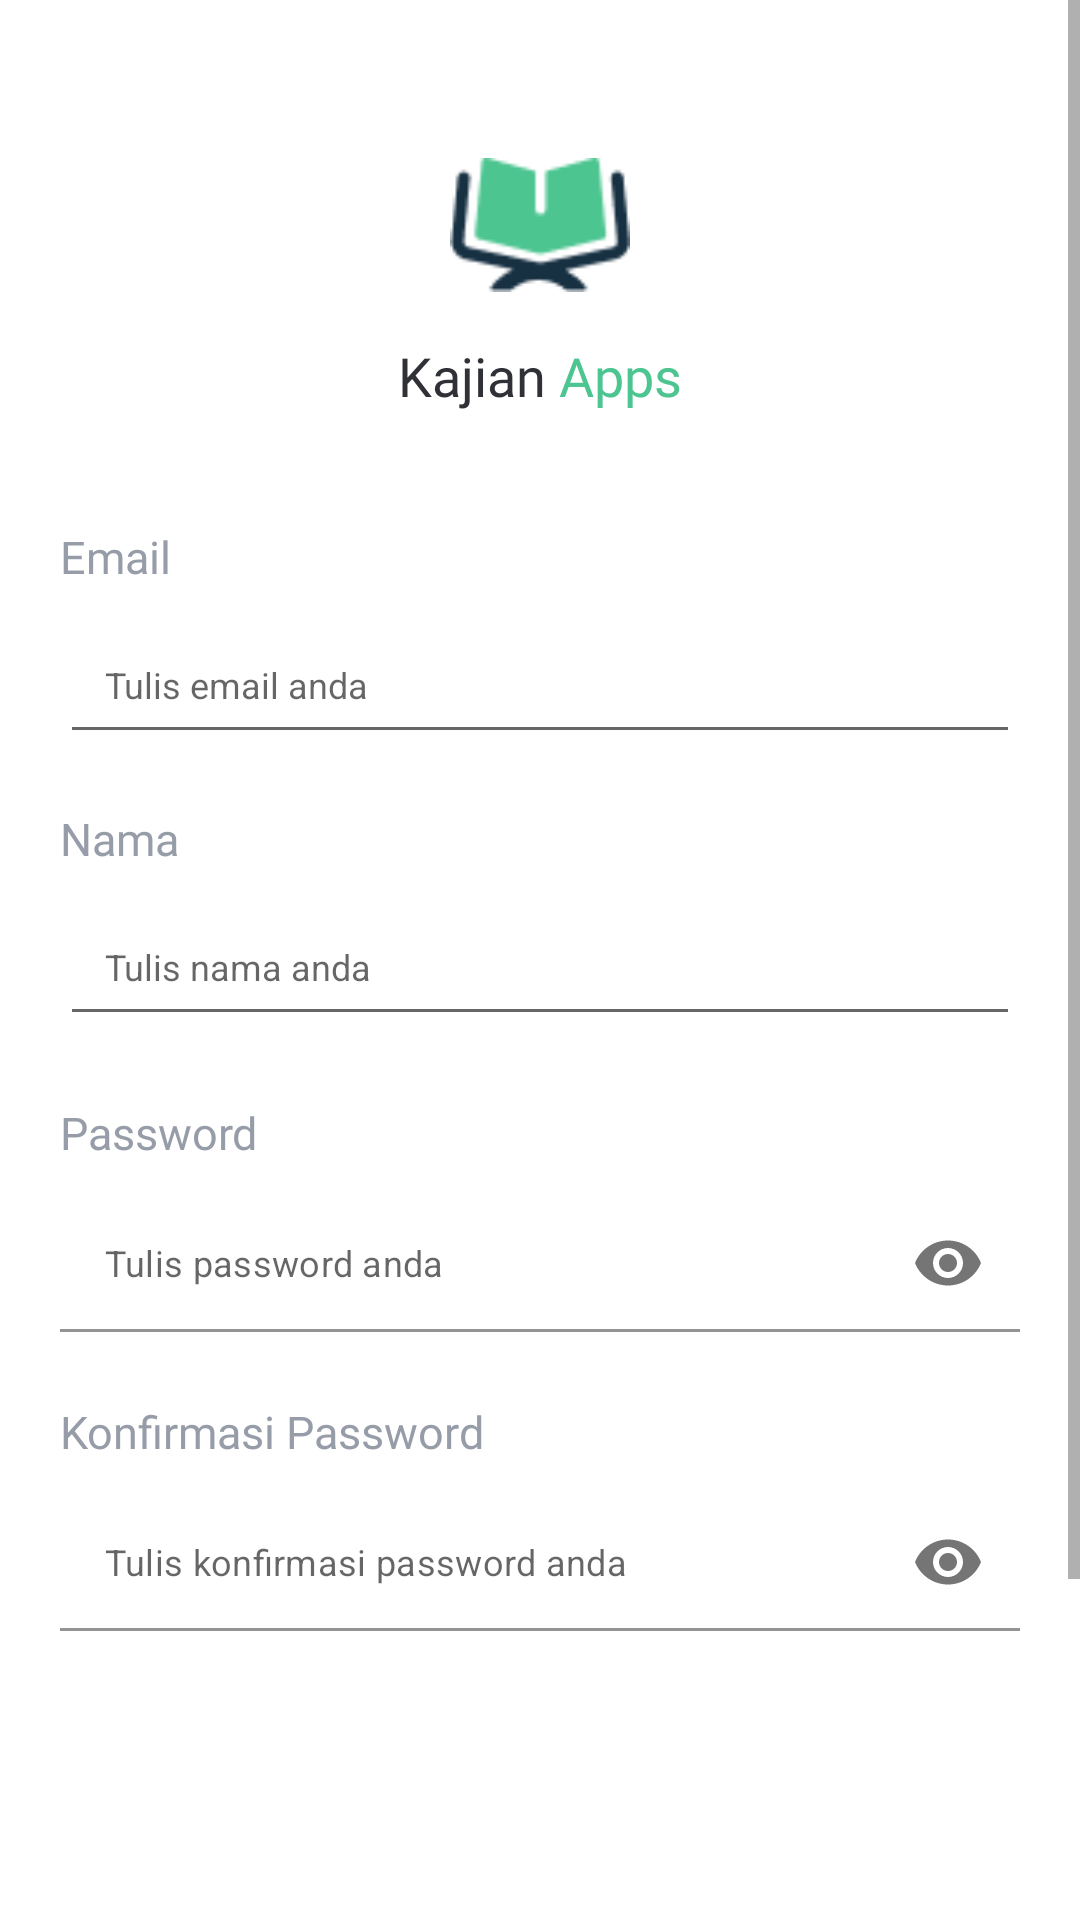

Here is an Android app screen rendered from its layout file. Give the layout XML and the strings, colors and styles it references.
<!-- AndroidManifest.xml: application theme Theme.KajianPro -->
<!-- res/layout/fragment_sign_up.xml -->
<?xml version="1.0" encoding="utf-8"?>
<layout xmlns:app="http://schemas.android.com/apk/res-auto"
    xmlns:tools="http://schemas.android.com/tools"
    xmlns:android="http://schemas.android.com/apk/res/android">

    <ScrollView
        android:id="@+id/sv_sign_up"
        android:layout_width="match_parent"
        android:layout_height="match_parent"
        android:fadingEdge="none">
        <RelativeLayout
            android:layout_width="match_parent"
            android:layout_height="wrap_content">
            <FrameLayout
                android:id="@+id/fm"
                android:layout_width="match_parent"
                android:layout_height="match_parent">
                <LinearLayout
                    android:layout_width="match_parent"
                    android:layout_height="wrap_content"
                    android:layout_gravity="center"
                    android:layout_marginTop="20dp"
                    android:layout_marginBottom="30dp"
                    android:layout_marginRight="20dp"
                    android:layout_marginLeft="20dp"
                    android:orientation="vertical">

                    <ImageView
                        android:layout_gravity="center"
                        android:layout_marginTop="30dp"
                        android:layout_width="60dp"
                        android:layout_height="60dp"
                        android:src="@drawable/icon"/>

                    <LinearLayout
                        android:layout_marginTop="8dp"
                        android:gravity="center"
                        android:layout_width="match_parent"
                        android:layout_height="wrap_content"
                        android:orientation="horizontal">
                        <TextView
                            android:layout_width="wrap_content"
                            android:layout_height="wrap_content"
                            android:text="Kajian "
                            android:fontFamily="@font/sofia_pro_bold_az"
                            android:textColor="@color/teal_200"
                            android:layout_gravity="center"
                            android:textSize="18sp"/>
                        <TextView
                            android:layout_width="wrap_content"
                            android:layout_height="wrap_content"
                            android:text="Apps"
                            android:fontFamily="@font/sofia_pro_bold_az"
                            android:textColor="@color/purple_500"
                            android:layout_gravity="center"
                            android:textSize="18sp"/>
                    </LinearLayout>



                    <TextView
                        android:id="@+id/tv_email"
                        android:layout_marginTop="40dp"
                        android:includeFontPadding="false"
                        android:layout_marginBottom="10dp"
                        android:text="Email"
                        android:fontFamily="@font/sofia_pro_medium_az"
                        android:textColor="@color/third"
                        android:textSize="15sp"
                        android:layout_width="match_parent"
                        android:layout_height="wrap_content" />
                    <EditText
                        android:id="@+id/et_email"
                        android:padding="15dp"
                        android:hint="Tulis email anda"
                        android:textSize="12sp"
                        android:textColor="@android:color/black"
                        android:ems="10"
                        android:maxLines="1"
                        android:layout_width="match_parent"
                        android:layout_height="wrap_content" />
                    <TextView
                        android:id="@+id/tv_nama"
                        android:layout_marginTop="20dp"
                        android:includeFontPadding="false"
                        android:layout_marginBottom="10dp"
                        android:text="Nama"
                        android:fontFamily="@font/sofia_pro_medium_az"
                        android:textColor="@color/third"
                        android:textSize="15sp"
                        android:layout_width="match_parent"
                        android:layout_height="wrap_content" />
                    <EditText
                        android:id="@+id/et_nama"
                        android:padding="15dp"
                        android:hint="Tulis nama anda"
                        android:textSize="12sp"
                        android:textColor="@android:color/black"
                        android:ems="10"
                        android:maxLines="1"
                        android:layout_width="match_parent"
                        android:layout_height="wrap_content" />
                    <RelativeLayout
                        android:layout_width="match_parent"
                        android:layout_height="wrap_content">
                        <TextView
                            android:id="@+id/tv_password"
                            android:layout_marginTop="24dp"
                            android:includeFontPadding="false"
                            android:layout_marginBottom="10dp"
                            android:text="Password"
                            android:fontFamily="@font/sofia_pro_medium_az"
                            android:textColor="@color/third"
                            android:textSize="15sp"
                            android:layout_width="match_parent"
                            android:layout_height="wrap_content" />
                        <com.google.android.material.textfield.TextInputLayout
                            android:layout_below="@id/tv_password"
                            android:id="@+id/etPasswordLayout"
                            android:layout_width="match_parent"
                            android:layout_height="wrap_content"
                            app:passwordToggleEnabled="true"
                            app:hintTextColor="@android:color/transparent"
                            app:hintAnimationEnabled="false"
                            app:hintEnabled="false">

                            <com.google.android.material.textfield.TextInputEditText
                                android:id="@+id/et_password"
                                android:padding="15dp"
                                android:textSize="12sp"
                                android:layout_width="match_parent"
                                android:background="@android:color/transparent"
                                android:layout_height="wrap_content"
                                android:inputType="textPassword"
                                android:maxLines="1"
                                android:hint="Tulis password anda"/>
                        </com.google.android.material.textfield.TextInputLayout>
                    </RelativeLayout>
                    <RelativeLayout
                        android:layout_width="match_parent"
                        android:layout_height="wrap_content">
                        <TextView
                            android:id="@+id/tv_conf_password"
                            android:layout_marginTop="24dp"
                            android:includeFontPadding="false"
                            android:layout_marginBottom="10dp"
                            android:text="Konfirmasi Password"
                            android:fontFamily="@font/sofia_pro_medium_az"
                            android:textColor="@color/third"
                            android:textSize="15sp"
                            android:layout_width="match_parent"
                            android:layout_height="wrap_content" />
                        <com.google.android.material.textfield.TextInputLayout
                            android:layout_below="@id/tv_conf_password"
                            android:id="@+id/etConfPasswordLayout"
                            android:layout_width="match_parent"
                            android:layout_height="wrap_content"
                            app:passwordToggleEnabled="true"
                            app:hintTextColor="@android:color/transparent"
                            app:hintAnimationEnabled="false"
                            app:hintEnabled="false">

                            <com.google.android.material.textfield.TextInputEditText
                                android:id="@+id/et_conf_password"
                                android:padding="15dp"
                                android:textSize="12sp"
                                android:layout_width="match_parent"
                                android:background="@android:color/transparent"
                                android:layout_height="wrap_content"
                                android:inputType="textPassword"
                                android:maxLines="1"
                                android:hint="Tulis konfirmasi password anda"/>
                        </com.google.android.material.textfield.TextInputLayout>
                    </RelativeLayout>
                    <Button
                        android:id="@+id/btn_sign_up"
                        android:layout_width="200dp"
                        android:layout_height="wrap_content"
                        android:text="Sign Up"
                        android:textAllCaps="false"
                        android:textColor="@android:color/white"
                        android:background="@drawable/button_white"
                        android:backgroundTint="@color/purple_500"
                        android:layout_gravity="center_horizontal"
                        android:layout_marginTop="30dp"/>

                    <TextView
                        android:id="@+id/tv_registrasi"
                        android:layout_width="wrap_content"
                        android:layout_height="wrap_content"
                        android:textSize="15sp"
                        android:layout_marginTop="80dp"
                        android:layout_gravity="center_horizontal"
                        android:fontFamily="@font/sofia_pro_bold_az"
                        android:text="Sudah punya akun ? Silahkan login"
                        android:layout_marginBottom="20dp"
                        android:layout_centerHorizontal="true"
                        android:textColor="@color/teal_200"/>
                </LinearLayout>
            </FrameLayout>

        </RelativeLayout>

    </ScrollView>
</layout>
<!-- resources referenced by this layout -->
<resources>
  <color name="purple_500">#4DC591</color>
  <color name="teal_200">#2F3137</color>
  <color name="third">#979DA8</color>
  <!-- drawable icon: png bitmap (drawable, 1617 bytes) -->
  <style name="Theme.KajianPro" parent="Theme.MaterialComponents.DayNight.NoActionBar">
          
          <item name="colorPrimary">@color/purple_500</item>
          <item name="colorPrimaryVariant">@color/purple_700</item>
          <item name="colorOnPrimary">@color/white</item>
          
          <item name="colorSecondary">@color/teal_200</item>
          <item name="colorSecondaryVariant">@color/teal_700</item>
          <item name="colorOnSecondary">@color/black</item>
          
          <item name="android:statusBarColor" tools:targetApi="l">?attr/colorPrimaryVariant</item>
          
      </style>
  <color name="purple_700">#4DC591</color>
  <color name="white">#FFFFFFFF</color>
  <color name="teal_700">#2F3137</color>
  <color name="black">#FF000000</color>
</resources>
